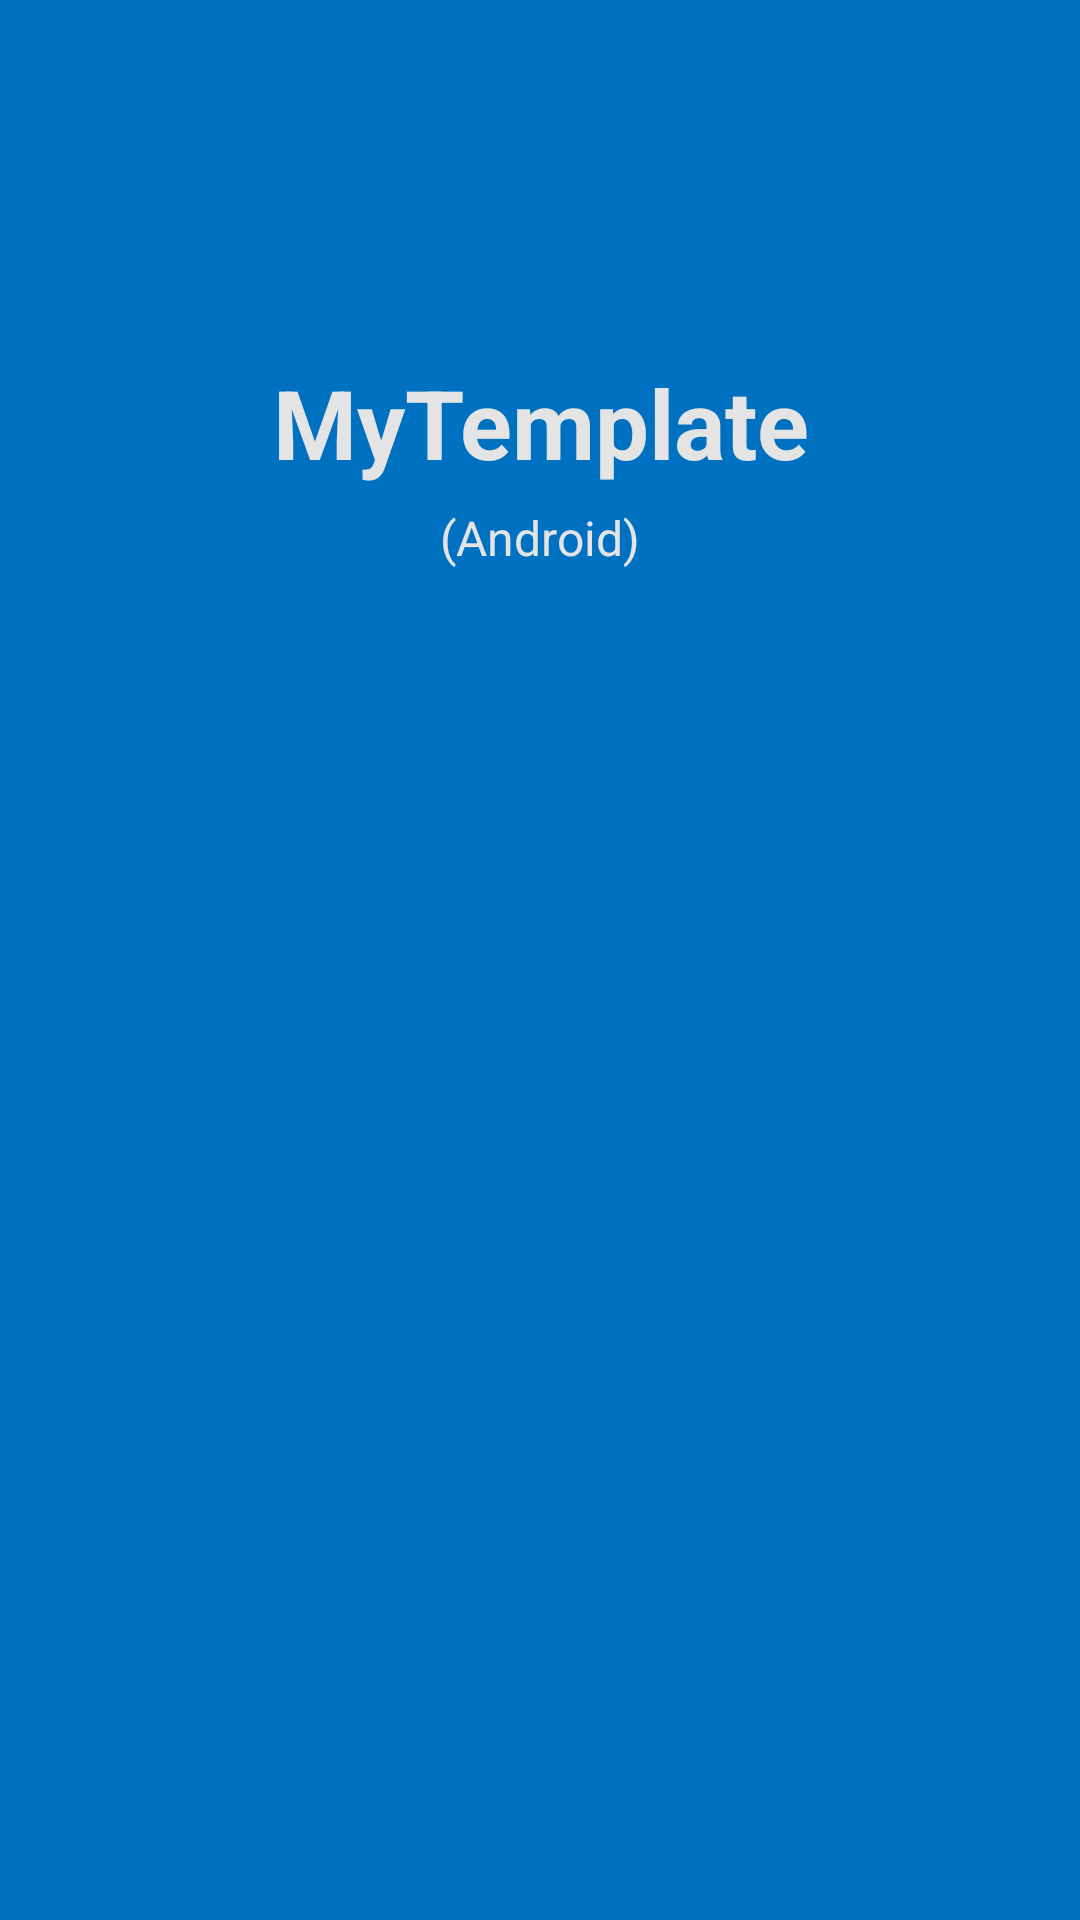

Here is an Android app screen rendered from its layout file. Give the layout XML and the strings, colors and styles it references.
<!-- AndroidManifest.xml: application theme Theme.MyTemplate -->
<!-- res/layout/activity_splash.xml -->
<?xml version="1.0" encoding="utf-8"?>
<androidx.constraintlayout.widget.ConstraintLayout xmlns:android="http://schemas.android.com/apk/res/android"
    xmlns:app="http://schemas.android.com/apk/res-auto"
    xmlns:tools="http://schemas.android.com/tools"
    android:layout_width="match_parent"
    android:layout_height="match_parent"
    android:background="@color/common_bg"
    tools:context=".app.SplashActivity">

    <TextView
        android:id="@+id/textView"
        android:layout_width="wrap_content"
        android:layout_height="wrap_content"
        android:text="@string/app_name"
        android:textAlignment="center"
        android:textColor="@color/title"
        android:textSize="@dimen/font_32"
        android:textStyle="bold"
        app:layout_constraintBottom_toBottomOf="parent"
        app:layout_constraintEnd_toEndOf="parent"
        app:layout_constraintStart_toStartOf="parent"
        app:layout_constraintTop_toTopOf="parent"
        app:layout_constraintVertical_bias="0.2" />

    <TextView
        android:id="@+id/textView4"
        android:layout_width="wrap_content"
        android:layout_height="wrap_content"
        android:layout_marginTop="6dp"
        android:text="(Android)"
        android:textColor="@color/title"
        android:textSize="@dimen/font_16"
        app:layout_constraintEnd_toEndOf="@+id/textView"
        app:layout_constraintStart_toStartOf="@+id/textView"
        app:layout_constraintTop_toBottomOf="@+id/textView" />


</androidx.constraintlayout.widget.ConstraintLayout>
<!-- resources referenced by this layout -->
<resources>
  <color name="common_bg">#0070C0</color>
  <color name="title">#e4e4e4</color>
  <dimen name="font_16">16dp</dimen>
  <dimen name="font_32">32dp</dimen>
  <string name="app_name">MyTemplate</string>
  <style name="Theme.MyTemplate" parent="android:Theme.Material.Light.NoActionBar" />
</resources>
